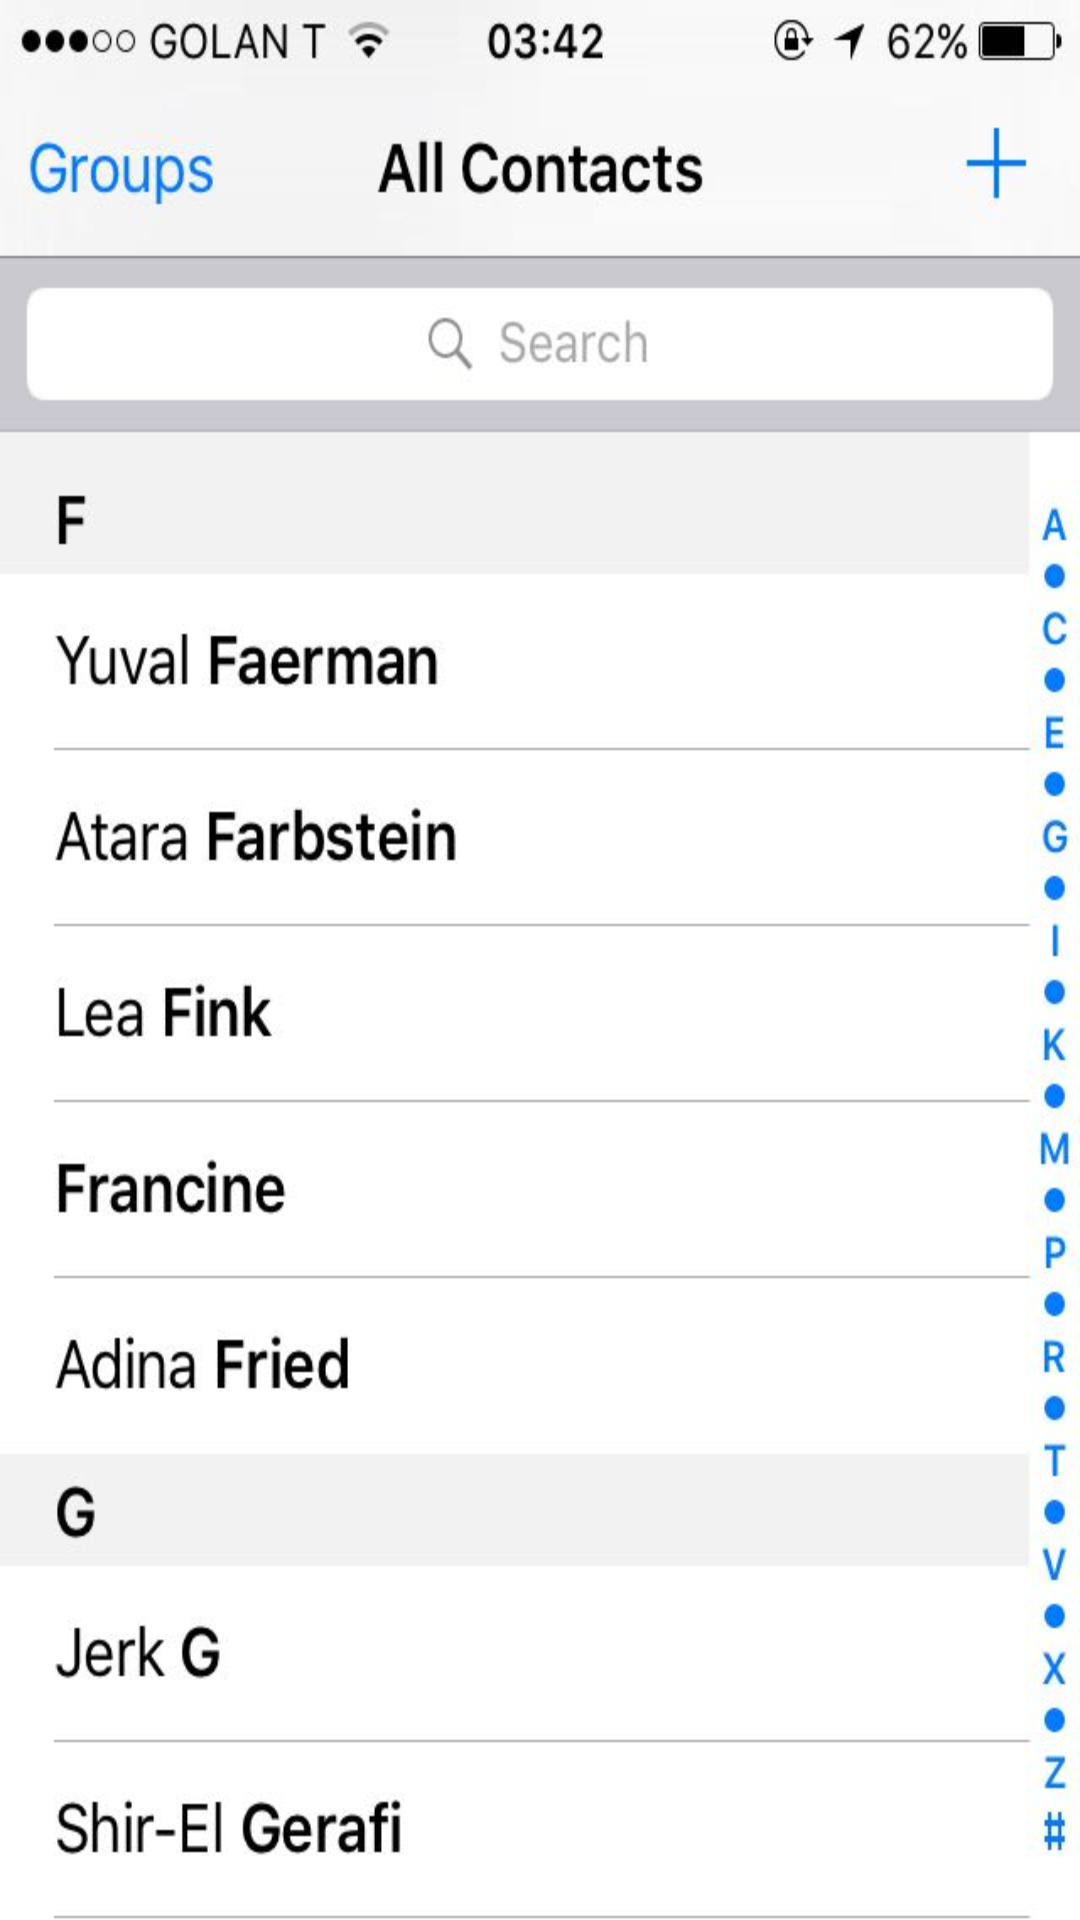

Produce the Android XML layout that renders to this screen, including the resource entries it uses.
<!-- AndroidManifest.xml: application theme AppTheme -->
<!-- res/layout/activity_contacts_screen.xml -->
<?xml version="1.0" encoding="utf-8"?>
<RelativeLayout
    xmlns:android="http://schemas.android.com/apk/res/android"
    xmlns:app="http://schemas.android.com/apk/res-auto"
    xmlns:tools="http://schemas.android.com/tools"
    android:layout_width="match_parent"
    android:layout_height="match_parent"
    tools:context="watchtower.escaperoom.ContactsScreen"
    android:layoutDirection="ltr"
    android:id="@+id/contactsLayout"
    android:background="@drawable/contacts">

    
    <Button
        android:id="@+id/iContactsButton"
        android:layout_width="match_parent"
        android:layout_height="60dp"
        android:background="@color/trans"
        android:layout_alignParentBottom="true"
        android:layout_alignParentLeft="true"
        android:layout_alignParentStart="true"
        android:layout_marginBottom="40dp"
        android:onClick="enterJerk"/>


    <Button
        android:id="@+id/oriButton"
        android:layout_width="150dp"
        android:layout_height="60dp"
        android:background="@color/trans"
        android:onClick="enterJerk"/>

</RelativeLayout>
<!-- resources referenced by this layout -->
<resources>
  <color name="trans">#00FFFFFF</color>
  <!-- drawable contacts: jpeg bitmap (drawable, 48025 bytes) -->
  <style name="AppTheme" parent="Theme.AppCompat.Light.DarkActionBar">
          
          <item name="colorPrimary">@color/colorPrimary</item>
          <item name="colorPrimaryDark">@color/colorPrimaryDark</item>
          <item name="colorAccent">@color/colorAccent</item>
      </style>
  <color name="colorPrimary">#3F51B5</color>
  <color name="colorPrimaryDark">#303F9F</color>
  <color name="colorAccent">#FF4081</color>
</resources>
